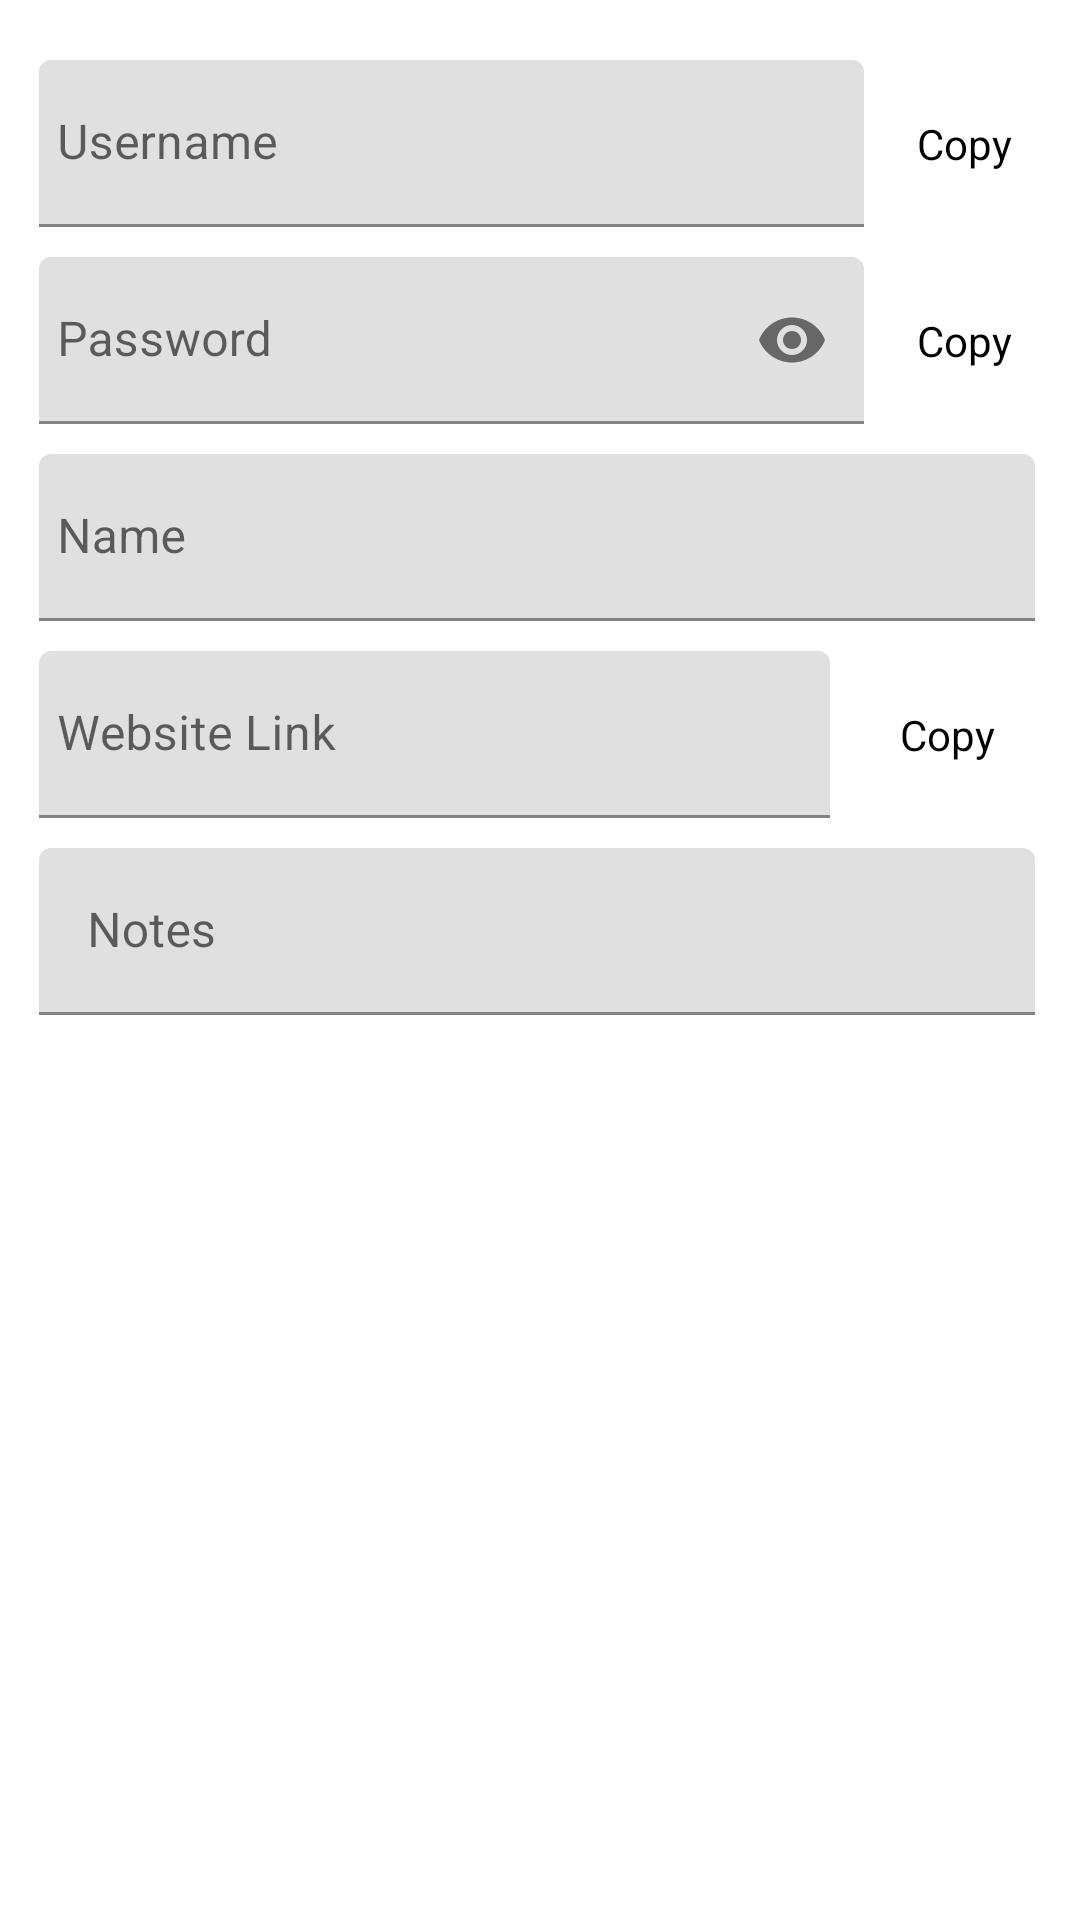

Write the Android layout XML for this screen, with the resource values it uses.
<!-- AndroidManifest.xml: application theme Theme.PassKeeper -->
<!-- res/layout/password_edit_content.xml -->
<?xml version="1.0" encoding="utf-8"?>
<androidx.core.widget.NestedScrollView xmlns:android="http://schemas.android.com/apk/res/android"
    xmlns:app="http://schemas.android.com/apk/res-auto"
    android:layout_width="match_parent"
    android:layout_height="match_parent"
    android:paddingLeft="5dp"
    android:paddingTop="20dp"
    android:paddingRight="5dp"
    app:layout_behavior="@string/appbar_scrolling_view_behavior">

    <LinearLayout
        android:layout_width="match_parent"
        android:layout_height="match_parent"
        android:layout_marginStart="8dp"
        android:orientation="vertical">

        <LinearLayout
            android:layout_width="match_parent"
            android:layout_height="wrap_content"
            android:layout_marginBottom="10dp"
            android:orientation="horizontal"
            android:weightSum="2">

            <com.google.android.material.textfield.TextInputLayout
                android:layout_width="0dp"
                android:layout_height="wrap_content"
                android:layout_weight="1.9">

                <EditText
                    android:id="@+id/username"
                    android:layout_width="match_parent"
                    android:layout_height="wrap_content"
                    android:layout_marginEnd="10dp"
                    android:hint="@string/username"
                    android:importantForAutofill="no"
                    android:inputType="textEmailAddress"
                    android:paddingStart="6dp"
                    android:paddingEnd="6dp" />
            </com.google.android.material.textfield.TextInputLayout>

            <TextView
                android:id="@+id/copyUsername"
                android:layout_width="wrap_content"
                android:layout_height="wrap_content"
                android:layout_gravity="center"
                android:layout_marginEnd="10dp"
                android:layout_weight="0.1"
                android:clickable="true"
                android:focusable="true"
                android:gravity="center"
                android:onClick="copyClick"
                android:text="@string/copy"
                android:textColor="@color/black"
                android:textSize="14sp" />


        </LinearLayout>

        <LinearLayout
            android:layout_width="match_parent"
            android:layout_height="wrap_content"
            android:layout_marginBottom="10dp"
            android:orientation="horizontal"
            android:weightSum="2">

            <com.google.android.material.textfield.TextInputLayout
                android:layout_width="0dp"
                android:layout_height="wrap_content"
                android:layout_weight="1.9"
                app:passwordToggleEnabled="true">

                <EditText
                    android:id="@+id/passwordEdit"
                    android:layout_width="match_parent"
                    android:layout_height="wrap_content"
                    android:layout_marginEnd="10dp"
                    android:hint="@string/password"
                    android:importantForAutofill="no"
                    android:inputType="textPassword"
                    android:paddingStart="6dp"
                    android:paddingEnd="6dp" />
            </com.google.android.material.textfield.TextInputLayout>

            <TextView
                android:id="@+id/copyPassword"
                android:layout_width="wrap_content"
                android:layout_height="wrap_content"
                android:layout_gravity="center"
                android:layout_marginEnd="10dp"
                android:layout_weight="0.1"
                android:clickable="true"
                android:focusable="true"
                android:gravity="center"
                android:onClick="copyClick"
                android:text="@string/copy"
                android:textColor="@color/black"
                android:textSize="14sp" />


        </LinearLayout>

        <LinearLayout
            android:layout_width="match_parent"
            android:layout_height="wrap_content"
            android:layout_marginBottom="10dp"
            android:orientation="horizontal">

            <com.google.android.material.textfield.TextInputLayout
                android:layout_width="match_parent"
                android:layout_height="wrap_content">

                <EditText
                    android:id="@+id/name"
                    android:layout_width="match_parent"
                    android:layout_height="wrap_content"
                    android:layout_marginEnd="10dp"
                    android:hint="@string/name"
                    android:importantForAutofill="no"
                    android:inputType="text"
                    android:paddingStart="6dp"
                    android:paddingEnd="6dp" />
            </com.google.android.material.textfield.TextInputLayout>

        </LinearLayout>

        <LinearLayout
            android:layout_width="match_parent"
            android:layout_height="wrap_content"
            android:layout_marginBottom="10dp"
            android:orientation="horizontal"
            android:weightSum="2">

            <com.google.android.material.textfield.TextInputLayout
                android:layout_width="0dp"
                android:layout_height="wrap_content"
                android:layout_weight="1.9">

                <EditText
                    android:id="@+id/link"
                    android:layout_width="match_parent"
                    android:layout_height="wrap_content"
                    android:layout_marginEnd="10dp"
                    android:hint="@string/link"
                    android:importantForAutofill="no"
                    android:inputType="text"
                    android:paddingStart="6dp"
                    android:paddingEnd="6dp" />
            </com.google.android.material.textfield.TextInputLayout>

            <TextView
                android:id="@+id/copyLink"
                android:layout_width="wrap_content"
                android:layout_height="wrap_content"
                android:layout_gravity="center"
                android:layout_marginEnd="10dp"
                android:layout_weight="0.1"
                android:clickable="true"
                android:focusable="true"
                android:gravity="center"
                android:onClick="copyClick"
                android:paddingStart="6dp"
                android:paddingEnd="6dp"
                android:text="@string/copy"
                android:textColor="@color/black"
                android:textSize="14sp" />


        </LinearLayout>

        <LinearLayout
            android:layout_width="match_parent"
            android:layout_height="wrap_content"
            android:layout_marginBottom="10dp"
            android:orientation="horizontal">

            <com.google.android.material.textfield.TextInputLayout
                android:layout_width="match_parent"
                android:layout_height="wrap_content">

                <EditText
                    android:id="@+id/notes"
                    android:layout_width="match_parent"
                    android:layout_height="wrap_content"
                    android:layout_marginEnd="10dp"
                    android:hint="@string/note"
                    android:importantForAutofill="no"
                    android:inputType="textMultiLine|textCapSentences"
                    android:maxLines="5" />
            </com.google.android.material.textfield.TextInputLayout>

        </LinearLayout>

    </LinearLayout>
</androidx.core.widget.NestedScrollView>
<!-- resources referenced by this layout -->
<resources>
  <color name="black">#FF000000</color>
  <string name="copy">Copy</string>
  <string name="link">Website Link</string>
  <string name="name">Name</string>
  <string name="note">Notes</string>
  <string name="password">Password </string>
  <string name="username">Username</string>
  <style name="Theme.PassKeeper" parent="Theme.MaterialComponents.Light.NoActionBar">
          
          <item name="colorPrimary">@color/purple_500</item>
          <item name="colorPrimaryVariant">@color/purple_700</item>
          <item name="colorOnPrimary">@color/white</item>
          
          <item name="colorSecondary">@color/teal_200</item>
          <item name="colorSecondaryVariant">@color/teal_700</item>
          <item name="colorOnSecondary">@color/black</item>
          
          <item name="android:statusBarColor" tools:targetApi="l">?attr/colorPrimaryVariant</item>
          
          <item name="md_color_button_text">@color/black</item>
          <item name="md_font_title">@font/opensans_extrabold</item>
          <item name="md_font_body">@font/opensans_bold</item>
          <item name="md_font_button">@font/opensans_regular</item>
  
      </style>
  <color name="purple_500">#FF6200EE</color>
  <color name="purple_700">#FF3700B3</color>
  <color name="white">#FFFFFFFF</color>
  <color name="teal_200">#FF03DAC5</color>
  <color name="teal_700">#FF018786</color>
</resources>
